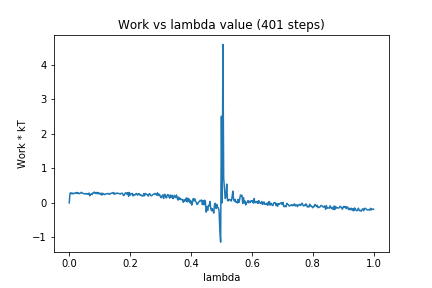

The table this chart was drawn from, first rows:
0, 0.0
1, 0.2712
2, 0.2926
3, 0.2649
4, 0.2856
5, 0.2587
6, 0.2794
7, 0.2725
8, 0.2904
9, 0.2815
10, 0.3024
11, 0.2713
12, 0.2918
13, 0.2651
14, 0.2768
15, 0.2894
16, 0.3067
17, 0.2818
18, 0.2789
19, 0.268
20, 0.2576
21, 0.2614
22, 0.2716
23, 0.2544
24, 0.267
25, 0.2513
26, 0.2837
27, 0.205
28, 0.2397
29, 0.263
30, 0.2399
31, 0.2903
32, 0.2938
33, 0.3122
34, 0.2715
35, 0.2982
36, 0.2703
37, 0.3057
38, 0.2587
39, 0.2925
40, 0.2637
41, 0.2509
42, 0.2829
43, 0.2241
44, 0.2755
45, 0.2679
46, 0.2398
47, 0.2478
48, 0.2483
49, 0.2692
50, 0.2659
51, 0.2643
52, 0.2743
53, 0.2477
54, 0.2599
55, 0.2697
56, 0.2877
57, 0.2853
58, 0.3006
59, 0.2515
60, 0.2813
... 340 more rows
